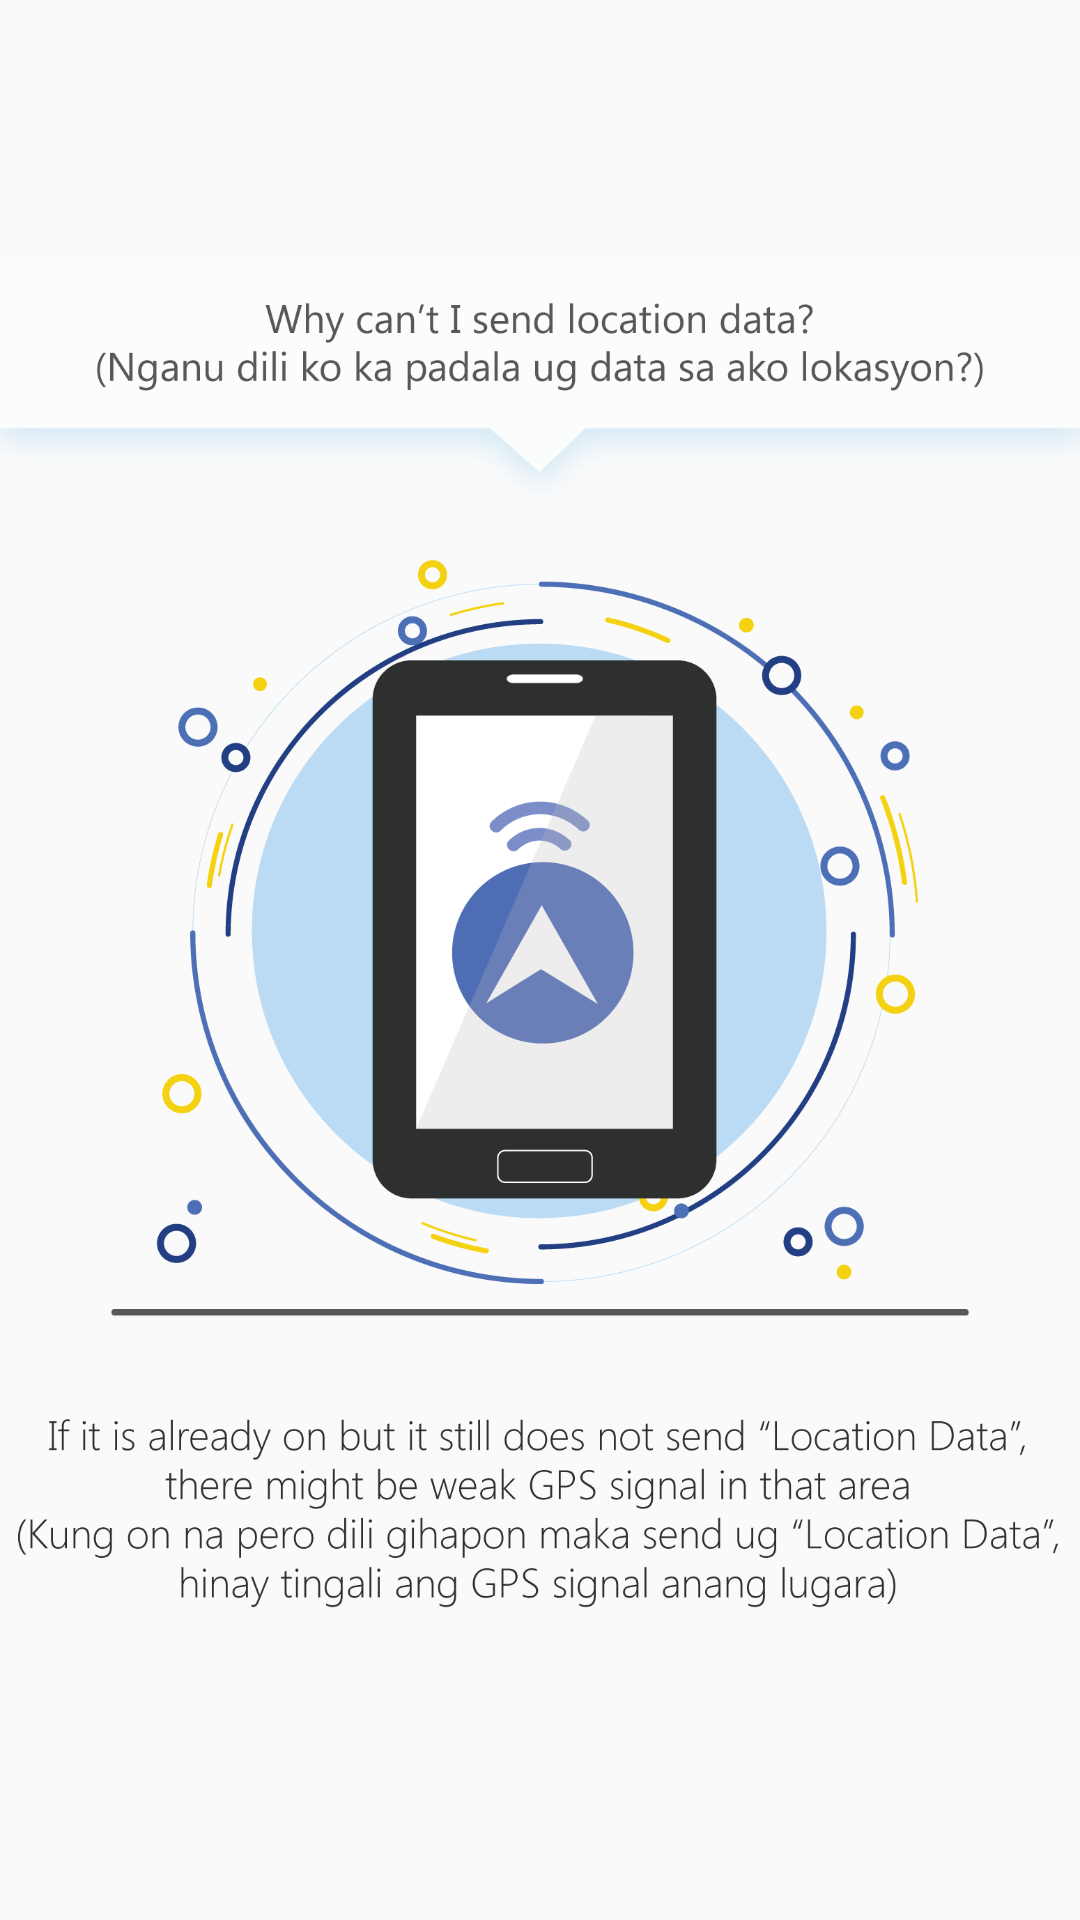

Write the Android layout XML for this screen, with the resource values it uses.
<!-- AndroidManifest.xml: application theme AppTheme.NoActionBar -->
<!-- res/layout/answer3_2.xml -->
<?xml version="1.0" encoding="utf-8"?>
<LinearLayout xmlns:android="http://schemas.android.com/apk/res/android"
    android:orientation="vertical" android:layout_width="match_parent"
    android:layout_height="match_parent">

    <ImageView
        android:layout_below="@+id/text_help"
        android:layout_width="match_parent"
        android:layout_height="match_parent"
        android:src="@drawable/trans_3_2"/>

</LinearLayout>
<!-- resources referenced by this layout -->
<resources>
  <!-- drawable trans_3_2: png bitmap (drawable-xhdpi, 150183 bytes) -->
  <style name="AppTheme.NoActionBar">
          <item name="windowActionBar">false</item>
          <item name="windowNoTitle">true</item>
      </style>
</resources>
